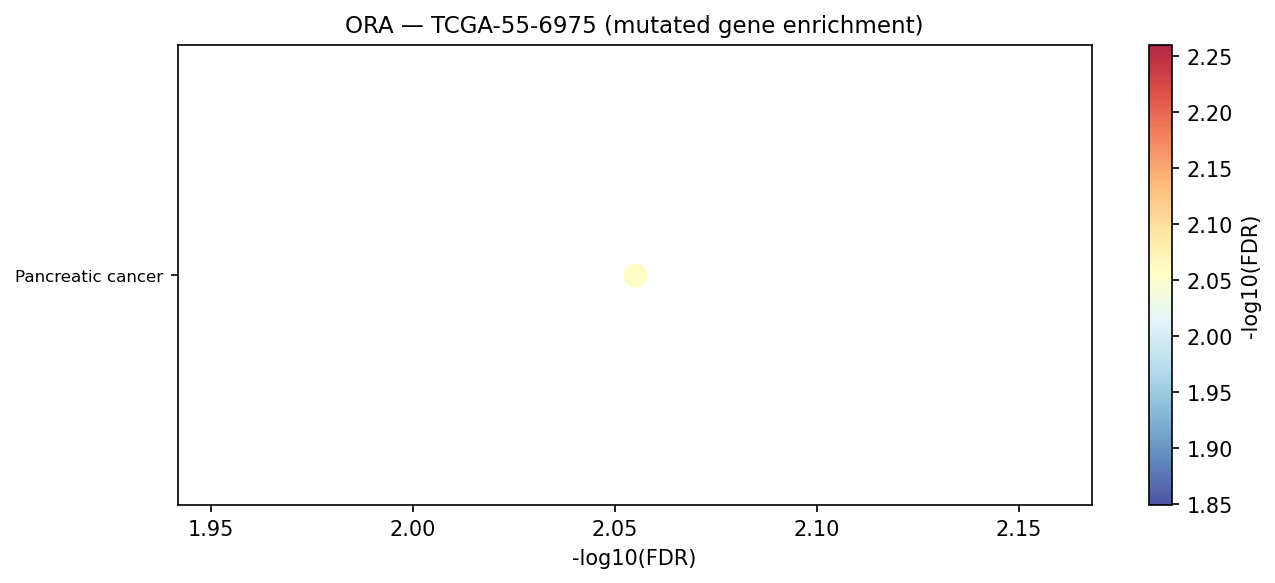

The table this chart was drawn from, first rows:
Gene_set	Term	Overlap	P-value	Adjusted P-value	Old P-value	Old Adjusted P-value	Odds Ratio	Combined Score	Genes	gene_set_db
KEGG_2021_Human	Pancreatic cancer	4/76	6.527804829820689e-05	0.008813	0	0	20.83	200.7	KRAS;PLD1;TP53;ARHGEF6	KEGG_2021_Human
